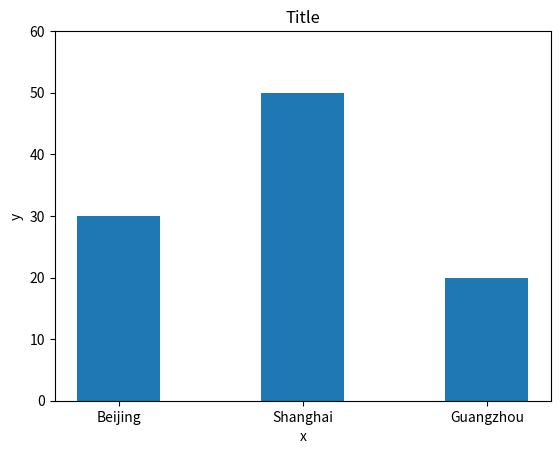

Python code for this plot:
import matplotlib.pyplot as plt
import numpy as np
#import math

"""
#抛物线
x = np.arange(-10, 10, 0.01)
y = x ** 2
plt.plot(x,y)
plt.show()

#log
x = np.arange(-10, 10, 0.01)
y = np.log(x)
plt.plot(x,y)
plt.show()

#幂函数
x = np.arange(-1, 1, 0.01)
y = 2 ** x
plt.plot(x,y)
plt.show()

x = np.arange(-10, 10, 0.01)
y = 2 ** x
plt.plot(x,y)
plt.show()
#plt.savefig()
plt.close()




labels=['Male','Female']
X=[30,20]
#fig = plt.figure(num="1-1")
#plt.pie(X,labels=labels,autopct='%1.2f%%') #画饼图（数据，数据对应的标签，百分数保留两位小数点）
plt.pie(X,labels=labels, autopct='%1.1f%%') #画饼图（数据，数据对应的标签，百分数保留两位小数点）
plt.title("Pie chart")
plt.legend()
plt.show()
#plt.savefig("piechart.png")
plt.close()
"""


# 柱子总数
N = 3
# 包含每个柱子对应值的序列
values = (30, 50, 20)
# 包含每个柱子下标的序列
index = np.arange(N)
width = 0.45
p2 = plt.bar(index, values, width, label="num")
plt.xlabel('x')
plt.ylabel('y')
plt.title('Title')
# 添加纵横轴的刻度
plt.xticks(index, ('Beijing', 'Shanghai', 'Guangzhou'))
plt.yticks(np.arange(0, 70, 10))
plt.show()
